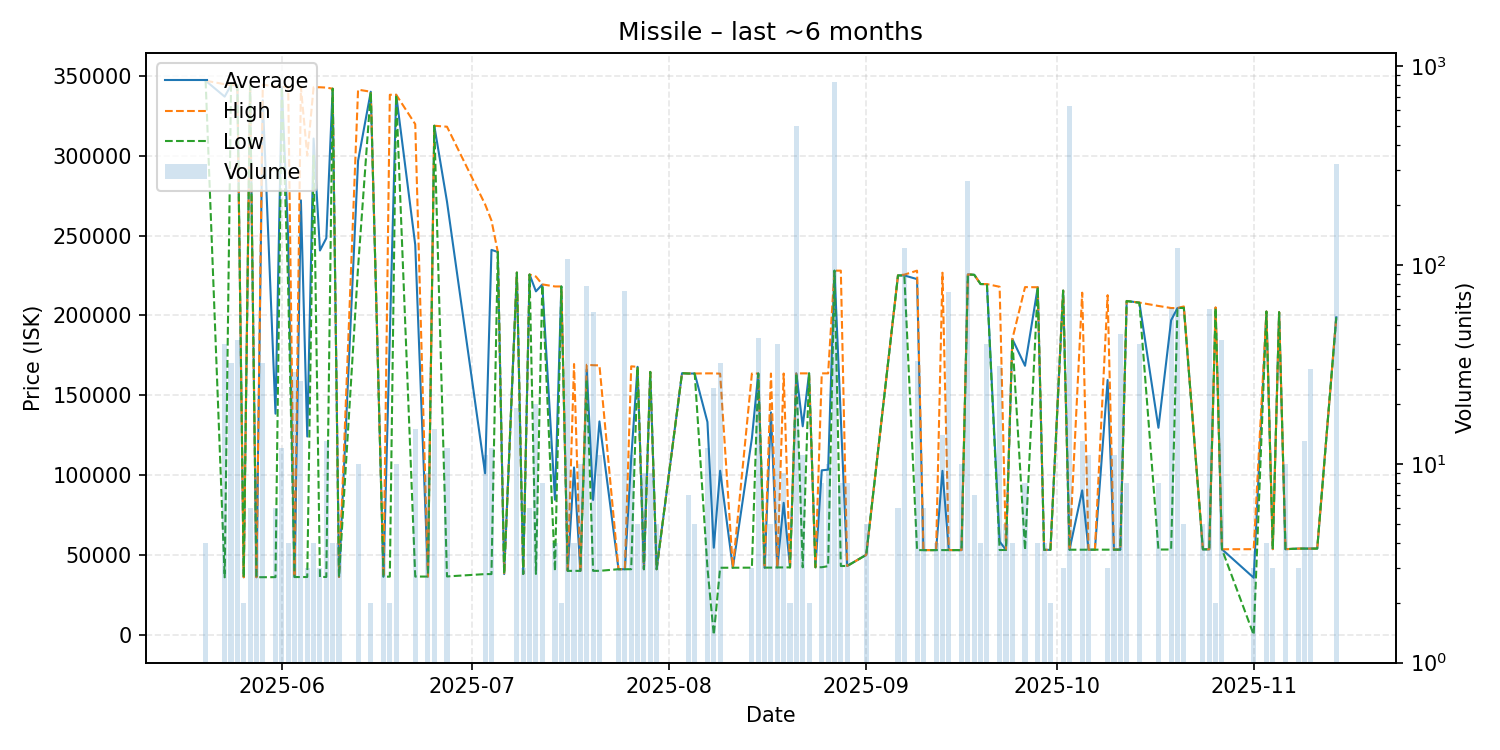

The file beside this chart, header and first rows:
date, average, highest, lowest, order_count, volume
2025-05-20, 346900, 346900, 346900, 1, 4
2025-05-23, 336923, 344700, 36020, 5, 40
2025-05-24, 344200, 344200, 344200, 1, 32
2025-05-25, 344010, 344100, 344000, 2, 42
2025-05-26, 36070, 36070, 36070, 2, 2
2025-05-27, 343833, 343900, 343700, 2, 6
2025-05-28, 36100, 36100, 36100, 4, 9
2025-05-29, 334603, 344500, 36100, 6, 32
2025-05-31, 138453, 343100, 36130, 2, 6
2025-06-01, 343000, 343100, 342800, 5, 12
2025-06-02, 248300, 342800, 216800, 2, 4
2025-06-03, 36200, 36200, 36200, 2, 29
2025-06-04, 272046, 342800, 36200, 2, 26
2025-06-05, 124153, 300000, 36230, 3, 3
2025-06-06, 310700, 342800, 300000, 4, 4
2025-06-07, 240617, 342800, 36250, 2, 3
2025-06-08, 248331, 342600, 36250, 5, 13
2025-06-09, 341900, 341900, 341900, 1, 4
2025-06-10, 36290, 36290, 36290, 1, 4
2025-06-13, 296780, 341300, 230000, 2, 10
2025-06-15, 340000, 340000, 340000, 1, 2
2025-06-17, 36450, 36450, 36450, 1, 4
2025-06-18, 187275, 338100, 36450, 2, 2
2025-06-19, 338100, 338100, 338100, 1, 10
2025-06-22, 244173, 319700, 36500, 5, 15
2025-06-24, 36500, 36500, 36500, 1, 9
2025-06-25, 318700, 318700, 318700, 2, 15
2025-06-27, 271178, 318100, 36570, 3, 12
2025-07-03, 101160, 269500, 38050, 6, 11
2025-07-04, 241004, 259400, 38050, 3, 12
2025-07-05, 239700, 239700, 239700, 1, 1
2025-07-06, 38070, 38070, 38070, 1, 1
2025-07-08, 226800, 226800, 226800, 1, 19
2025-07-09, 38100, 38100, 38100, 1, 3
2025-07-10, 225600, 225600, 225600, 2, 6
2025-07-11, 215037, 224300, 38140, 3, 20
2025-07-12, 219300, 219400, 219000, 3, 8
2025-07-14, 84555, 218100, 40040, 4, 4
2025-07-15, 218100, 218100, 218100, 1, 2
2025-07-16, 40060, 40060, 40060, 4, 107
2025-07-17, 104812, 169550, 40075, 4, 4
2025-07-18, 40082, 40090, 40080, 3, 10
2025-07-19, 166144, 169100, 160000, 4, 78
2025-07-20, 84464, 168800, 40080, 3, 58
2025-07-21, 133622, 168700, 40080, 6, 11
2025-07-24, 41100, 41100, 41100, 2, 3
2025-07-25, 41098, 41100, 41090, 2, 74
2025-07-26, 110368, 168100, 41090, 2, 11
2025-07-27, 167800, 167800, 167800, 1, 5
2025-07-28, 41090, 41090, 41090, 1, 9
2025-07-29, 164600, 164600, 164600, 2, 9
2025-07-30, 41090, 41090, 41090, 5, 5
2025-08-03, 163800, 163800, 163800, 1, 1
2025-08-04, 163600, 163600, 163600, 2, 7
2025-08-05, 163600, 163600, 163600, 2, 5
2025-08-07, 133267, 163700, 42000, 7, 12
2025-08-08, 54567, 163700, 0.01, 3, 24
2025-08-09, 102755, 163500, 42010, 4, 32
2025-08-11, 42040, 42040, 42040, 1, 1
2025-08-14, 123090, 163600, 42070, 2, 3
... 63 more rows
